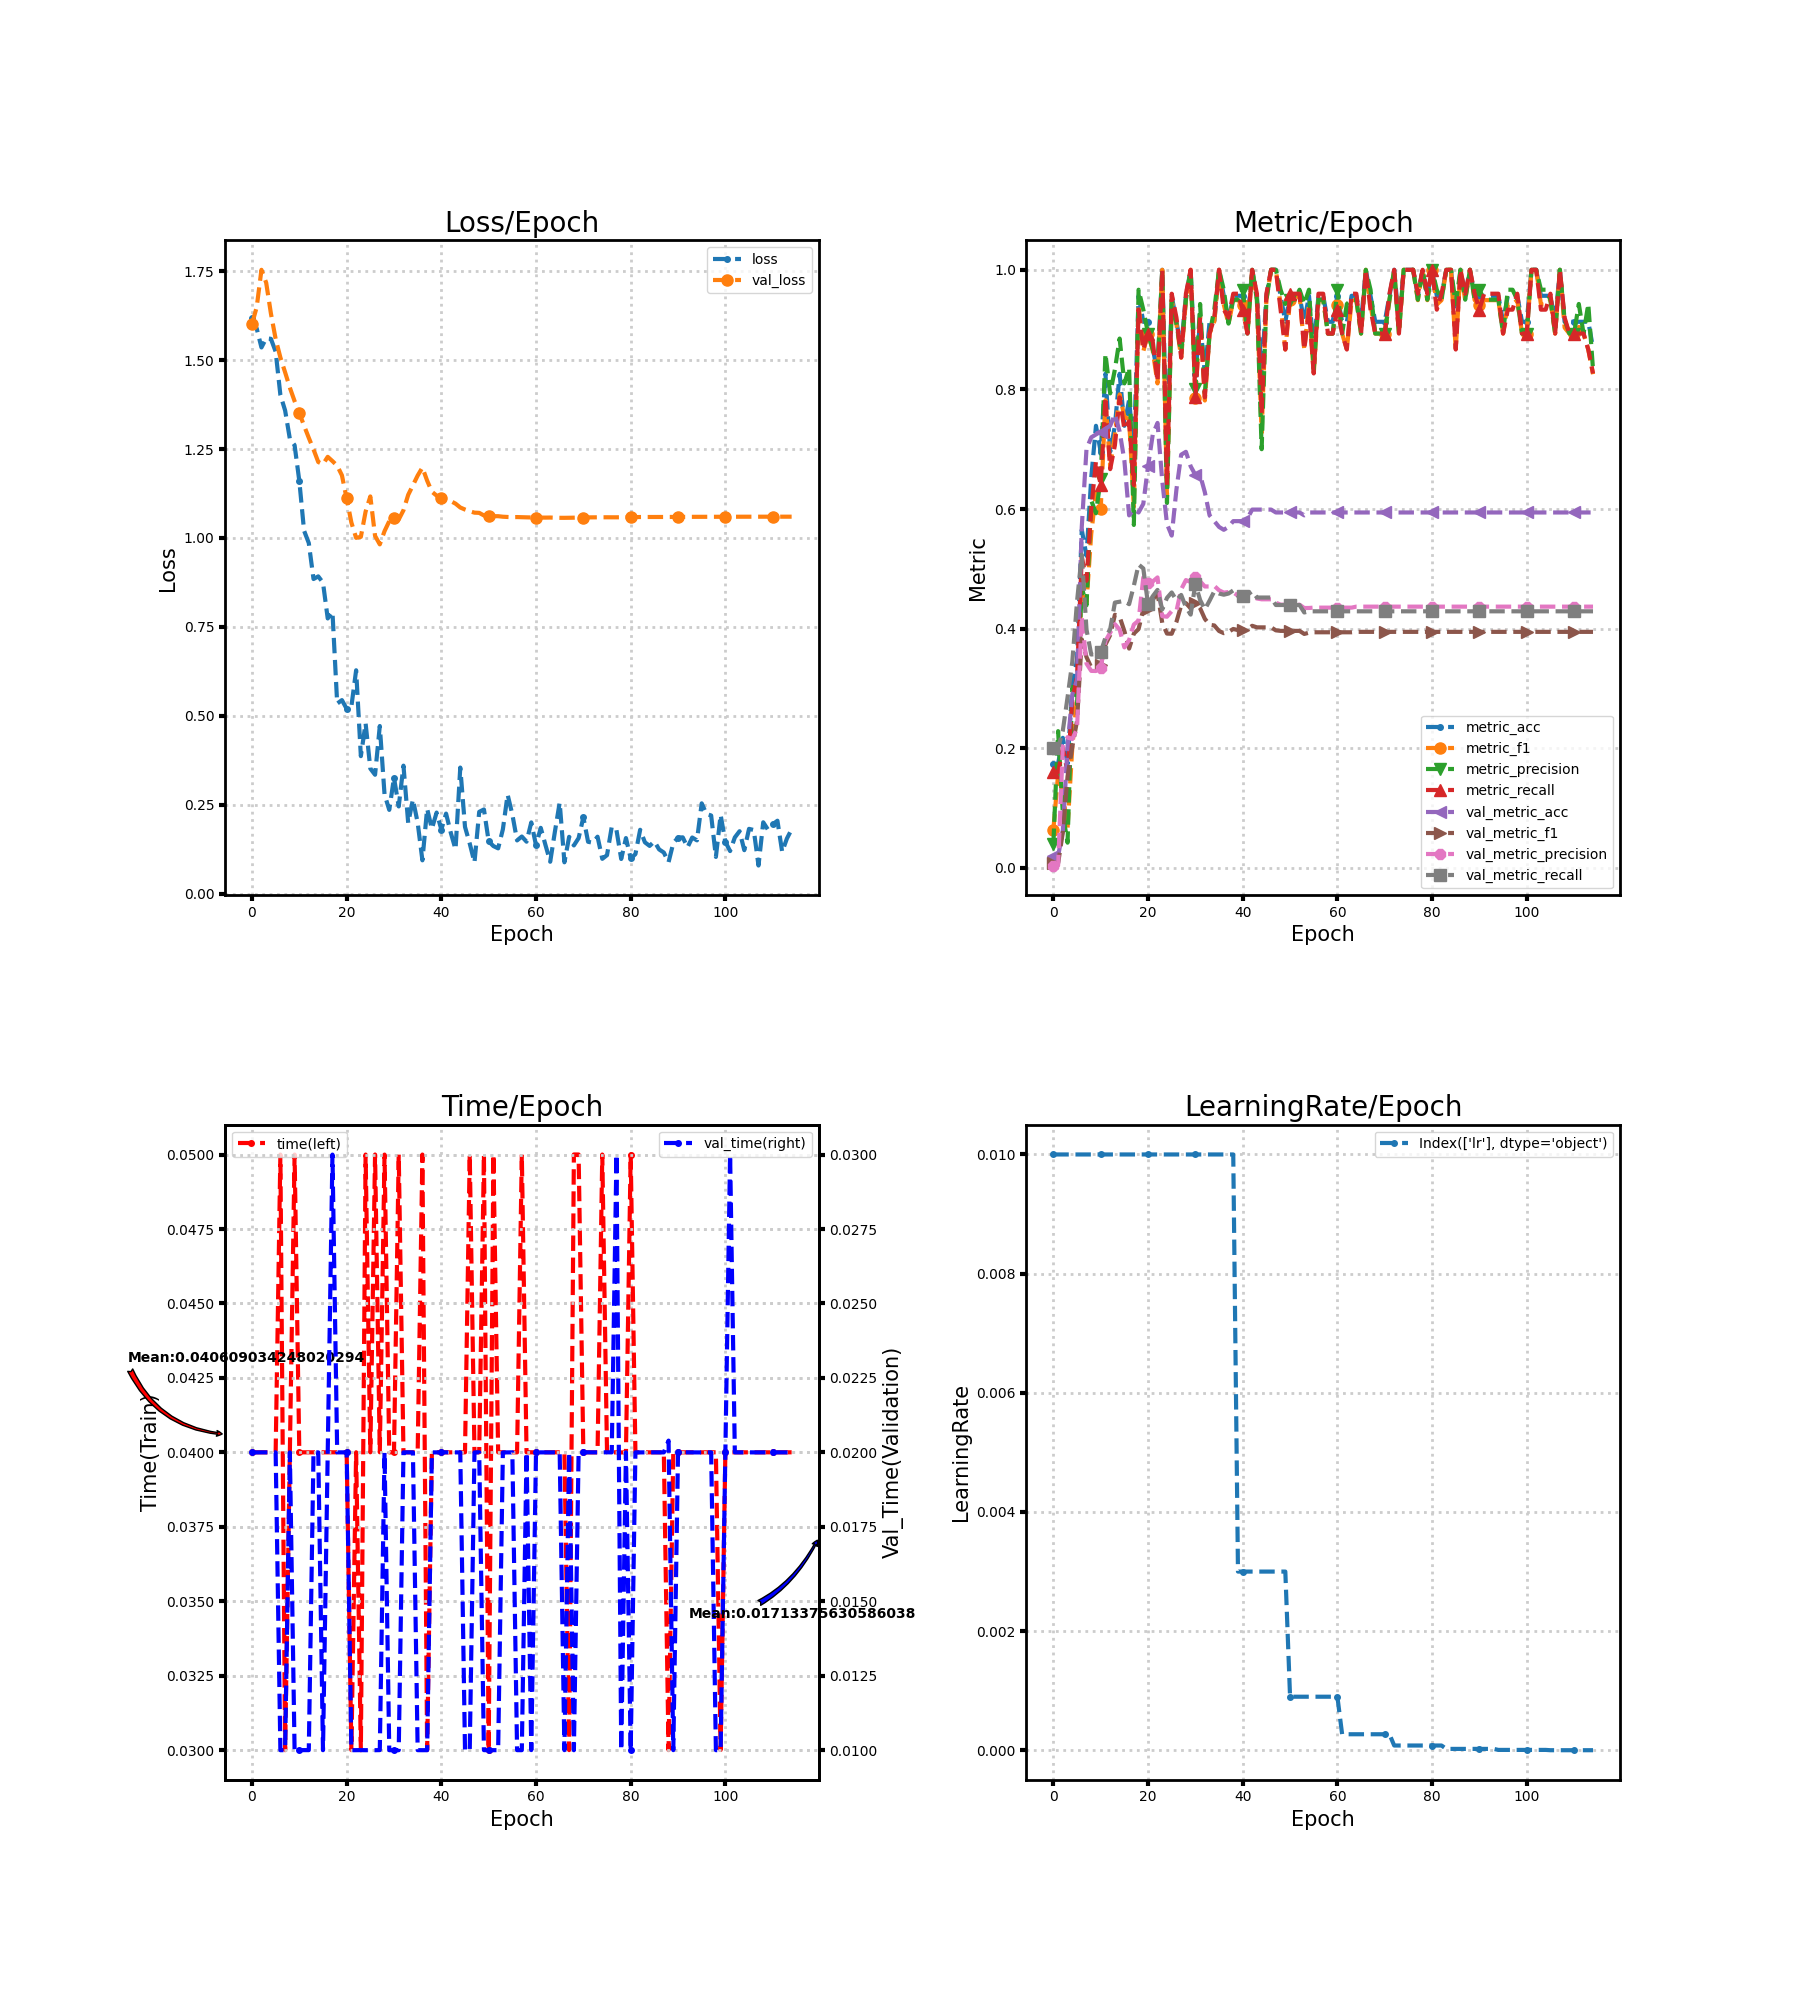

The data file committed next to this chart (first rows):
loss, metric_acc, metric_f1, metric_precision, metric_recall, time, lr, val_loss, val_metric_acc, val_metric_f1, val_metric_precision, val_metric_recall, val_time
1.619, 0.1739, 0.064, 0.04, 0.16, 0.04, 0.01, 1.602, 0.01932, 0.007583, 0.003865, 0.2, 0.02
1.589, 0.1739, 0.1564, 0.2286, 0.16, 0.04, 0.01, 1.649, 0.01932, 0.007583, 0.003865, 0.2, 0.02
1.536, 0.2174, 0.1238, 0.0906, 0.2, 0.04, 0.01, 1.754, 0.0628, 0.05935, 0.204, 0.2295, 0.02
1.562, 0.1739, 0.06667, 0.04211, 0.16, 0.04, 0.01, 1.718, 0.2029, 0.153, 0.2183, 0.2852, 0.02
1.56, 0.3043, 0.2019, 0.3025, 0.28, 0.04, 0.01, 1.631, 0.2899, 0.202, 0.2153, 0.3443, 0.02
1.524, 0.3478, 0.2848, 0.2733, 0.32, 0.04, 0.01, 1.56, 0.314, 0.2459, 0.2324, 0.4455, 0.02
1.402, 0.5652, 0.4832, 0.4689, 0.52, 0.05, 0.01, 1.507, 0.57, 0.3821, 0.4204, 0.5237, 0.009998
1.359, 0.5217, 0.4431, 0.439, 0.48, 0.03, 0.01, 1.466, 0.7005, 0.3523, 0.3416, 0.3982, 0.01
1.279, 0.6522, 0.5587, 0.6143, 0.6, 0.04, 0.01, 1.423, 0.7198, 0.3353, 0.3293, 0.3567, 0.02
1.261, 0.7391, 0.6273, 0.5929, 0.68, 0.05, 0.01, 1.385, 0.7246, 0.3331, 0.3291, 0.3574, 0.009999
1.16, 0.6957, 0.5993, 0.6509, 0.64, 0.04, 0.01, 1.351, 0.7295, 0.3388, 0.3342, 0.3607, 0.009999
1.021, 0.8261, 0.7818, 0.8595, 0.7867, 0.04, 0.01, 1.316, 0.7343, 0.3732, 0.3794, 0.385, 0.01
0.9857, 0.6957, 0.6711, 0.7933, 0.6667, 0.04, 0.01, 1.282, 0.7391, 0.3893, 0.3931, 0.3988, 0.01
0.8845, 0.7391, 0.7241, 0.8333, 0.7067, 0.04, 0.01, 1.249, 0.7585, 0.4231, 0.4075, 0.4436, 0.02
0.892, 0.8261, 0.7916, 0.885, 0.7867, 0.04, 0.01, 1.214, 0.7295, 0.4198, 0.3983, 0.445, 0.02
0.8743, 0.7391, 0.7542, 0.81, 0.7333, 0.04, 0.01, 1.207, 0.6812, 0.3959, 0.3686, 0.4464, 0.009999
0.7736, 0.7826, 0.7499, 0.8362, 0.7467, 0.04, 0.01, 1.228, 0.5894, 0.3666, 0.381, 0.4408, 0.02
0.7921, 0.6957, 0.6036, 0.5733, 0.64, 0.04, 0.01, 1.216, 0.599, 0.3916, 0.4068, 0.4717, 0.03
0.5343, 0.9565, 0.9418, 0.9667, 0.9333, 0.04, 0.01, 1.203, 0.5942, 0.3992, 0.4135, 0.5072, 0.02
0.544, 0.913, 0.8636, 0.9333, 0.8667, 0.04, 0.01, 1.176, 0.6087, 0.4322, 0.4855, 0.5006, 0.02
0.5196, 0.913, 0.8933, 0.8933, 0.8933, 0.04, 0.01, 1.111, 0.6715, 0.4336, 0.4767, 0.4406, 0.02
0.5262, 0.8696, 0.8644, 0.8667, 0.88, 0.03, 0.01, 1.043, 0.7246, 0.4487, 0.4788, 0.4542, 0.009999
0.6279, 0.8261, 0.81, 0.8362, 0.8133, 0.04, 0.01, 1, 0.744, 0.4594, 0.4856, 0.4647, 0.01
0.3864, 1.0, 1.0, 1.0, 1.0, 0.03, 0.01, 1.003, 0.6473, 0.4096, 0.4208, 0.4321, 0.01
0.4789, 0.6957, 0.6206, 0.61, 0.64, 0.05, 0.01, 1.074, 0.5749, 0.3917, 0.4199, 0.4514, 0.009999
0.3514, 0.9565, 0.9492, 0.95, 0.96, 0.04, 0.01, 1.117, 0.5556, 0.3914, 0.4293, 0.4605, 0.01
0.334, 0.913, 0.9092, 0.91, 0.92, 0.05, 0.01, 1.006, 0.6329, 0.4114, 0.4294, 0.4473, 0.009998
0.4711, 0.8696, 0.8529, 0.86, 0.8533, 0.04, 0.01, 0.982, 0.6908, 0.4388, 0.4657, 0.4563, 0.01
0.2789, 0.9565, 0.9492, 0.95, 0.96, 0.05, 0.01, 1.019, 0.6957, 0.4427, 0.4812, 0.4359, 0.02
0.2352, 1.0, 1.0, 1.0, 1.0, 0.04, 0.01, 1.047, 0.6715, 0.4339, 0.478, 0.4234, 0.009999
0.3257, 0.8261, 0.7851, 0.8, 0.7867, 0.04, 0.01, 1.056, 0.657, 0.4435, 0.4855, 0.4748, 0.009999
0.2449, 0.913, 0.9222, 0.9429, 0.92, 0.05, 0.01, 1.052, 0.657, 0.4341, 0.4791, 0.4479, 0.009999
0.3596, 0.8261, 0.7814, 0.7933, 0.7867, 0.04, 0.01, 1.078, 0.628, 0.4164, 0.4704, 0.4321, 0.02
0.1984, 0.913, 0.8933, 0.8933, 0.8933, 0.04, 0.01, 1.121, 0.5894, 0.4063, 0.4705, 0.4467, 0.02
0.2645, 0.913, 0.9136, 0.9333, 0.92, 0.04, 0.01, 1.148, 0.5797, 0.4053, 0.4714, 0.4626, 0.02
0.1992, 1.0, 1.0, 1.0, 1.0, 0.04, 0.01, 1.175, 0.57, 0.396, 0.4641, 0.4587, 0.01
0.09337, 0.9565, 0.9418, 0.9667, 0.9333, 0.05, 0.01, 1.198, 0.5652, 0.3924, 0.4602, 0.4567, 0.009999
0.2384, 0.913, 0.9092, 0.91, 0.92, 0.03, 0.01, 1.161, 0.57, 0.3946, 0.4612, 0.4587, 0.009999
0.1821, 0.9565, 0.9492, 0.95, 0.96, 0.04, 0.01, 1.13, 0.5797, 0.3994, 0.4607, 0.4639, 0.02
0.2277, 0.9565, 0.9492, 0.95, 0.96, 0.04, 0.003, 1.119, 0.5797, 0.3975, 0.455, 0.4547, 0.02
0.18, 0.9565, 0.9418, 0.9667, 0.9333, 0.04, 0.003, 1.114, 0.5797, 0.3975, 0.455, 0.4547, 0.02
0.2248, 0.913, 0.8933, 0.8933, 0.8933, 0.04, 0.003, 1.108, 0.5845, 0.399, 0.4539, 0.4566, 0.02
0.1708, 1.0, 1.0, 1.0, 1.0, 0.04, 0.003, 1.104, 0.599, 0.4047, 0.4536, 0.4625, 0.02
0.1241, 0.9565, 0.9492, 0.95, 0.96, 0.04, 0.003, 1.097, 0.599, 0.4021, 0.4504, 0.452, 0.02
0.3543, 0.8261, 0.7273, 0.7, 0.76, 0.04, 0.003, 1.086, 0.599, 0.4021, 0.449, 0.452, 0.02
0.1874, 0.9565, 0.9492, 0.95, 0.96, 0.04, 0.003, 1.08, 0.599, 0.4021, 0.449, 0.452, 0.009999
0.1406, 1.0, 1.0, 1.0, 1.0, 0.05, 0.003, 1.075, 0.599, 0.4021, 0.449, 0.452, 0.01
0.08733, 1.0, 1.0, 1.0, 1.0, 0.04, 0.003, 1.071, 0.5942, 0.3971, 0.4434, 0.4395, 0.02
0.2298, 0.9565, 0.9418, 0.9667, 0.9333, 0.04, 0.003, 1.071, 0.5942, 0.3962, 0.44, 0.4395, 0.02
0.2364, 0.913, 0.8667, 0.9429, 0.8667, 0.05, 0.003, 1.063, 0.5942, 0.3962, 0.44, 0.4395, 0.01
0.1468, 0.9565, 0.9492, 0.95, 0.96, 0.03, 0.0009, 1.062, 0.5942, 0.3962, 0.44, 0.4395, 0.009999
0.1335, 0.9565, 0.9492, 0.95, 0.96, 0.05, 0.0009, 1.061, 0.5942, 0.3962, 0.44, 0.4395, 0.009999
0.127, 0.9565, 0.9596, 0.9667, 0.96, 0.04, 0.0009, 1.061, 0.5942, 0.3962, 0.44, 0.4395, 0.01
0.1806, 0.913, 0.8667, 0.9429, 0.8667, 0.04, 0.0009, 1.06, 0.5894, 0.3911, 0.4345, 0.427, 0.02
0.2781, 0.9565, 0.9418, 0.9667, 0.9333, 0.04, 0.0009, 1.059, 0.5942, 0.3932, 0.4345, 0.4289, 0.02
0.2224, 0.8696, 0.8255, 0.8333, 0.8267, 0.04, 0.0009, 1.058, 0.5942, 0.3939, 0.4351, 0.4289, 0.02
0.1494, 0.9565, 0.9492, 0.95, 0.96, 0.04, 0.0009, 1.059, 0.5942, 0.3939, 0.4351, 0.4289, 0.01
0.1603, 0.9565, 0.9492, 0.95, 0.96, 0.05, 0.0009, 1.058, 0.5942, 0.3939, 0.4351, 0.4289, 0.01
0.1458, 0.913, 0.8933, 0.8933, 0.8933, 0.04, 0.0009, 1.058, 0.5942, 0.3939, 0.4351, 0.4289, 0.02
0.2001, 0.913, 0.8933, 0.8933, 0.8933, 0.04, 0.0009, 1.058, 0.5942, 0.3939, 0.4351, 0.4289, 0.01
... 55 more rows
